Image classification data set "Borders" (frankbydefault/tumor-detector-notebook on GitHub). Class labels (4): glioma, meningioma, no tumor, pituitary tumor.

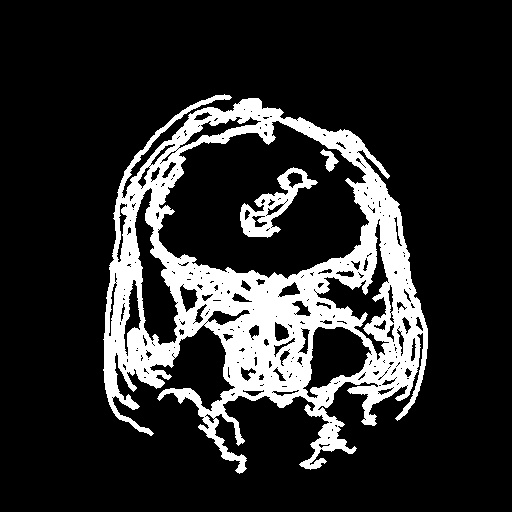
Label: glioma

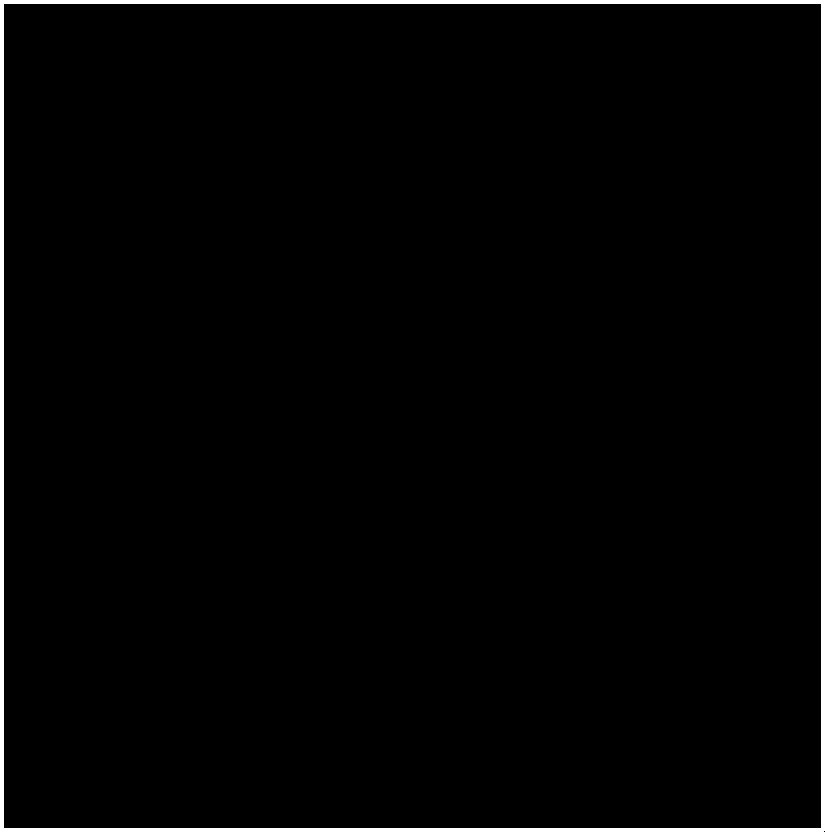
Label: no tumor

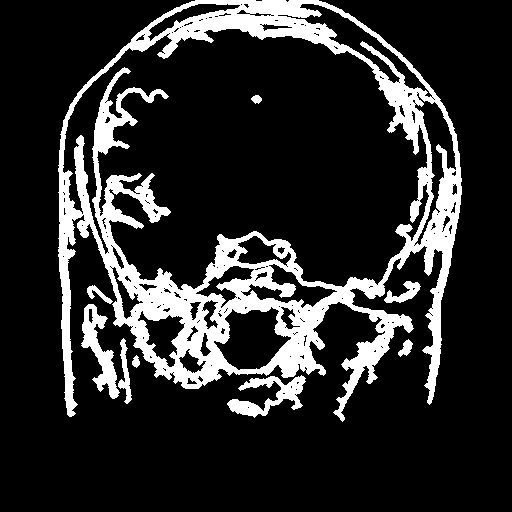
Label: pituitary tumor

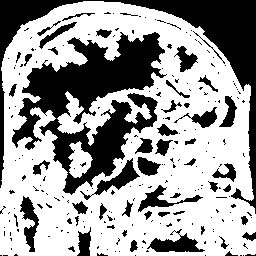
Label: pituitary tumor

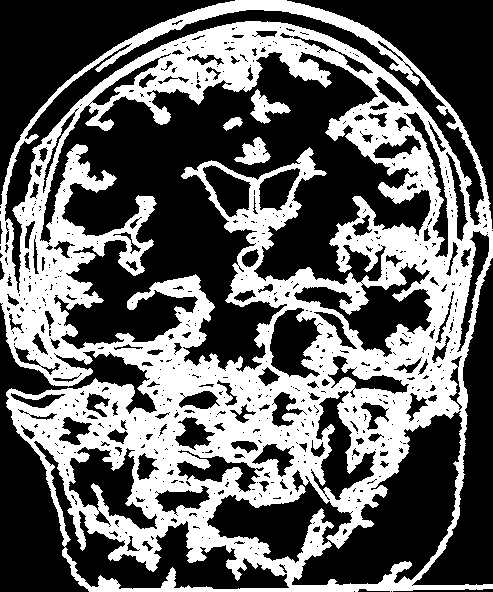
Label: meningioma

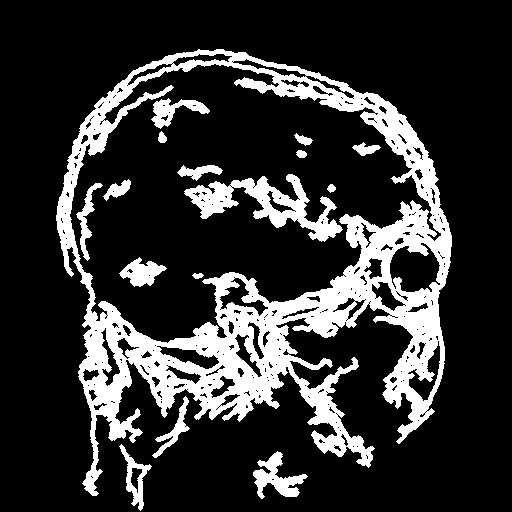
Label: glioma
